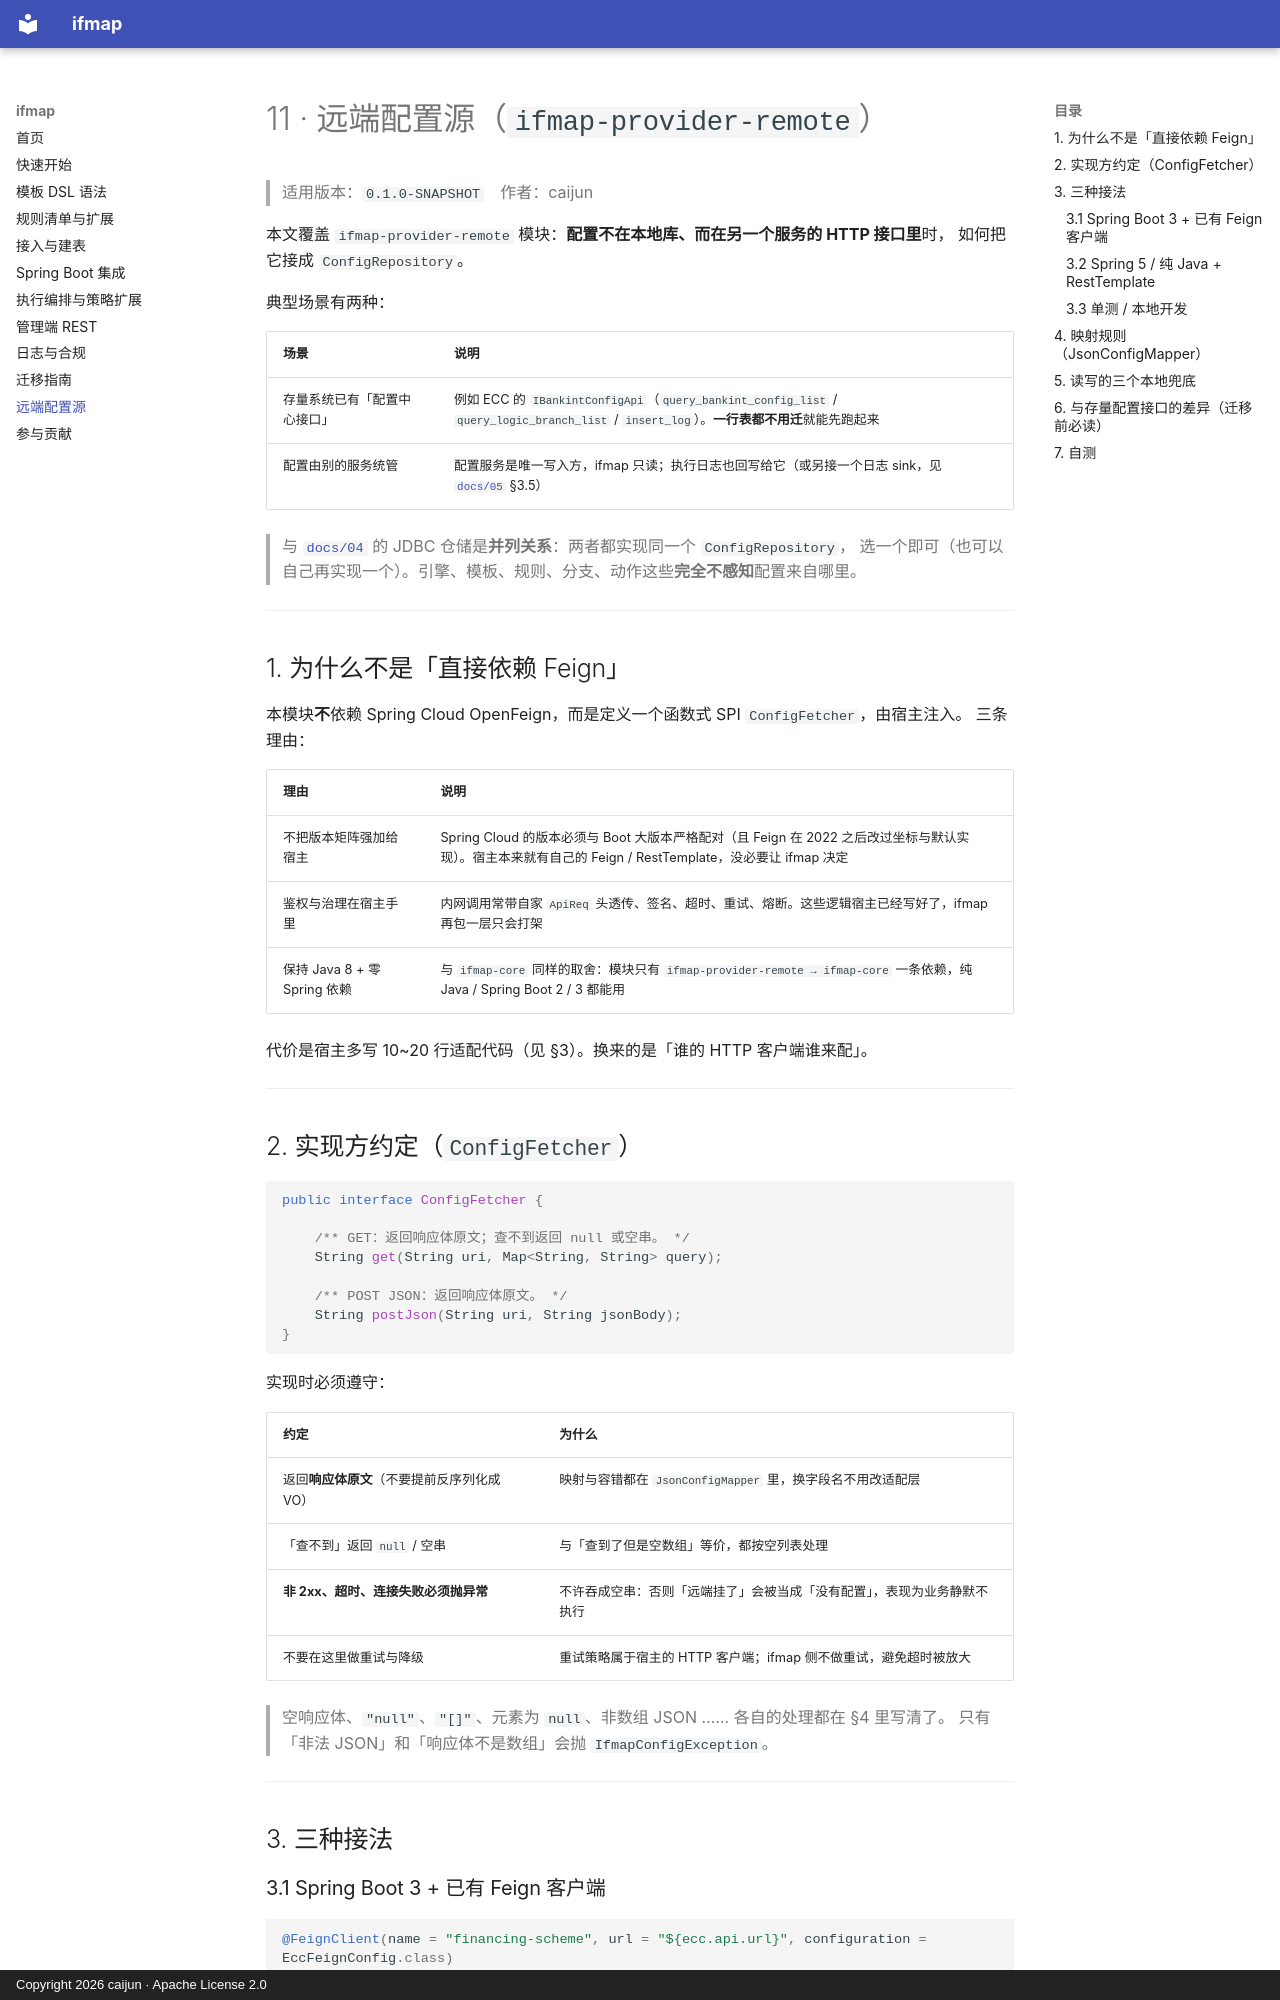

repository: CJ8023/ifmap · page: 11-远端配置源/index.html · generator: mkdocs · copyright: Copyright 2026 caijun · Apache License 2.0

# 11 · 远端配置源（`ifmap-provider-remote`）

> 适用版本：`0.1.0-SNAPSHOT`　作者：caijun

本文覆盖 `ifmap-provider-remote` 模块：**配置不在本地库、而在另一个服务的 HTTP 接口里**时，
如何把它接成 `ConfigRepository`。

典型场景有两种：

| 场景 | 说明 |
| --- | --- |
| 存量系统已有「配置中心接口」 | 例如 ECC 的 `IBankintConfigApi`（`query_bankint_config_list` / `query_logic_branch_list` / `insert_log`）。**一行表都不用迁**就能先跑起来 |
| 配置由别的服务统管 | 配置服务是唯一写入方，ifmap 只读；执行日志也回写给它（或另接一个日志 sink，见 [`docs/05`](05-SpringBoot集成.md) §3.5） |

> 与 [`docs/04`](04-接入与建表.md) 的 JDBC 仓储是**并列关系**：两者都实现同一个 `ConfigRepository`，
> 选一个即可（也可以自己再实现一个）。引擎、模板、规则、分支、动作这些**完全不感知**配置来自哪里。

---

## 1. 为什么不是「直接依赖 Feign」

本模块**不**依赖 Spring Cloud OpenFeign，而是定义一个函数式 SPI `ConfigFetcher`，由宿主注入。
三条理由：

| 理由 | 说明 |
| --- | --- |
| 不把版本矩阵强加给宿主 | Spring Cloud 的版本必须与 Boot 大版本严格配对（且 Feign 在 2022 之后改过坐标与默认实现）。宿主本来就有自己的 Feign / RestTemplate，没必要让 ifmap 决定 |
| 鉴权与治理在宿主手里 | 内网调用常带自家 `ApiReq` 头透传、签名、超时、重试、熔断。这些逻辑宿主已经写好了，ifmap 再包一层只会打架 |
| 保持 Java 8 + 零 Spring 依赖 | 与 `ifmap-core` 同样的取舍：模块只有 `ifmap-provider-remote → ifmap-core` 一条依赖，纯 Java / Spring Boot 2 / 3 都能用 |

代价是宿主多写 10~20 行适配代码（见 §3）。换来的是「谁的 HTTP 客户端谁来配」。

---

## 2. 实现方约定（`ConfigFetcher`）

```java
public interface ConfigFetcher {

    /** GET：返回响应体原文；查不到返回 null 或空串。 */
    String get(String uri, Map<String, String> query);

    /** POST JSON：返回响应体原文。 */
    String postJson(String uri, String jsonBody);
}
```

实现时必须遵守：

| 约定 | 为什么 |
| --- | --- |
| 返回**响应体原文**（不要提前反序列化成 VO） | 映射与容错都在 `JsonConfigMapper` 里，换字段名不用改适配层 |
| 「查不到」返回 `null` / 空串 | 与「查到了但是空数组」等价，都按空列表处理 |
| **非 2xx、超时、连接失败必须抛异常** | 不许吞成空串：否则「远端挂了」会被当成「没有配置」，表现为业务静默不执行 |
| 不要在这里做重试与降级 | 重试策略属于宿主的 HTTP 客户端；ifmap 侧不做重试，避免超时被放大 |

> 空响应体、`"null"`、`"[]"`、元素为 `null`、非数组 JSON …… 各自的处理都在 §4 里写清了。
> 只有「非法 JSON」和「响应体不是数组」会抛 `IfmapConfigException`。

---

## 3. 三种接法
